Run: headless pygame with SDL's dummy video driver; simulated clock (each Clock.tick advances the game by its frame time, no real sleeping); random seed 0; keys injected as events and as key.get_pressed() state; no mouse input.
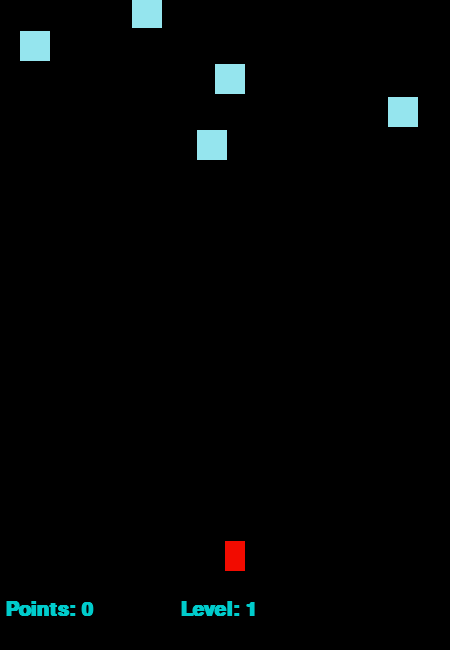
Frame 1 of 2 · flips 1–60 · no input
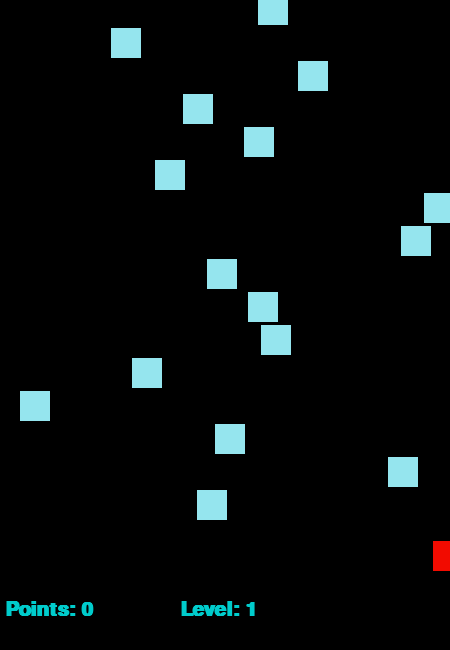
Frame 2 of 2 · flips 61–180 · tapped SPACE, RETURN · held RIGHT (→), D

The pygame program that drew these frames:

import pygame
import sys
import random

TILE_SIZE = 10

game_end = False

game_level = 1

LEVEL_ASTEROID_SPAWN = [10, 8, 6, 5]
LEVEL_GAME_ACCELERATION = [23, 32, 40, 42]

FIELDWIDTH = 45 * TILE_SIZE
FIELDHEIGHT = 65 * TILE_SIZE
ASTEROIDS_TIMER_COUNTER = 2

# constants

SPACE_CRUISER_Y = int(FIELDHEIGHT / 2 + FIELDHEIGHT / 3)  # x-coordinat of spacecruiser
SPACE_CRUISER_HEIGHT = TILE_SIZE * 2
SPACE_CRUISER_LENGTH = TILE_SIZE * 3

SPACE_CRUISER_COLOR = (242, 11, 0)
ASTEROID_COLOR = [(149, 229, 238), (51, 119, 255), (0, 42, 255), (0, 0, 179)]

# array slots

pygame.init()

screen = pygame.display.set_mode([FIELDWIDTH, FIELDHEIGHT])

clock = pygame.time.Clock()

score_font = pygame.font.SysFont("Calibri", 30, True, False)
gameover_font = pygame.font.SysFont("Calibri", 69, True, False)

point_font = pygame.font.SysFont("Calibri", 30, True, False)

game_points = 0
text_gamover = gameover_font.render("Game Over!", True, (255, 5, 0))

space_cruiser_X = int(FIELDWIDTH / 2)

space_cruiser_RECT = pygame.Rect(space_cruiser_X, SPACE_CRUISER_Y, SPACE_CRUISER_HEIGHT,
                                 SPACE_CRUISER_LENGTH)

score = 0
end = False

move_right = False
move_left = False

asteroids = []

asteroids_counter_timer = 0

pygame.key.get_repeat()


def generate_asteroid():
    while True:
        x = random.randint(0, FIELDWIDTH - TILE_SIZE * 2)

        correct_asteroid = True

        new_asteroid_test = pygame.Rect(x, -2 * TILE_SIZE, TILE_SIZE * 3, TILE_SIZE * 3)

        if len(asteroids) != 0:
            if new_asteroid_test.colliderect(asteroids[-1]):  # checks whether new asteroid spawn inside another one
                print("false x")
                correct_asteroid = False
            elif len(asteroids) > 1:
                if asteroids[-2].colliderect(new_asteroid_test):
                    print("false x2")
                    correct_asteroid = False
                elif len(asteroids) > 2:
                    if asteroids[-3].colliderect(new_asteroid_test):
                        print("false x3")
                        correct_asteroid = False

        if correct_asteroid:
            return new_asteroid_test


def check_asteroid_delete(p_game_points=int):  # deletes asteroids which are not on game field anymore
    if len(asteroids) != 0:
        if asteroids[0].bottom > FIELDHEIGHT + TILE_SIZE * 3:
            asteroids.pop(0)
            print("deleted sth")
            return True
    return False


while True:

    # Events
    for event in pygame.event.get():  # CONTROL - steuerung # maustasten

        if event.type == pygame.QUIT:  # close-button
            sys.exit()

        if event.type == pygame.KEYDOWN:

            if event.key == pygame.K_LEFT:  # LEFT-KEY DOWN
                move_left = True

            if event.key == pygame.K_RIGHT:  # right-KEY DOWN
                move_right = True

        if event.type == pygame.KEYUP:
            if move_right:
                if event.key == pygame.K_RIGHT:
                    move_right = False
            if move_left:
                if event.key == pygame.K_LEFT:
                    move_left = False

    if move_right and space_cruiser_RECT.right <= FIELDWIDTH:
        space_cruiser_RECT.x += int(TILE_SIZE / 2.5)  # MOVING RIGHT

    if move_left and space_cruiser_RECT.left >= 0:
        space_cruiser_RECT.x -= int(TILE_SIZE / 2.5)  # MOVING LEFT

    ###################################
    # SPACE CRUISER - ASTEROID - COLLISION - check
    ###################################

    for all_asteroid in asteroids:
        if all_asteroid.colliderect(space_cruiser_RECT):
            game_end = True

    ###################################
    # NEW ASTEROID
    ###################################
    if asteroids_counter_timer == LEVEL_ASTEROID_SPAWN[game_level - 1]:
        new_asteroid = generate_asteroid()
        asteroids.append(new_asteroid)
        print("new asteroid generated")
        asteroids_counter_timer = -1
    asteroids_counter_timer += 1

    # TODO Muenze spawnen (idea from Tim Dobrunz)
    # LEVEL: asteroiden mehr spawnen, schneller werden, boost fuer immun

    ###################################
    # MOVE ASTEROIDS
    ###################################

    if len(asteroids) > 0:
        for asteroid in asteroids:
            asteroid.y += int(TILE_SIZE / 3)

    ###################################
    # RENDER
    ###################################

    # render spacecruiser

    screen.fill((0, 0, 0))

    pygame.draw.rect(screen, SPACE_CRUISER_COLOR, space_cruiser_RECT, 0)  # draws space cruiser

    if len(asteroids) > 0:  # draws asteroids
        for astroid in asteroids:
            pygame.draw.rect(screen, ASTEROID_COLOR[game_level - 1], astroid, 0)

    if game_end:  # game over
        screen.blit(text_gamover, [10, 5])
        print("Ende - verloren")
        pygame.display.update()
        pygame.time.wait(2100)
        sys.exit()

    if check_asteroid_delete():  # increments points if asteroid has been deleted sets level up level erhoeht
        game_points += 1
        if game_points > 20:
            game_level = 2
            if game_points > 35:
                game_level = 3
                if game_points > 50:
                    game_level = 4

    # GAME INFORMATION ON SCREEN
    text_point = point_font.render("Points: " + str(game_points), True, (0, 204, 204))
    text_level = point_font.render("Level: " + str(game_level), True, (0, 204, 204))

    screen.blit(text_level, [180, 600])
    screen.blit(text_point, [5, 600])

    pygame.display.update()

    # GAME ACCELERATION LEVEL
    if game_level == 1 and game_points > 0:
        clock.tick(LEVEL_GAME_ACCELERATION[game_level - 1])
    elif game_level == 2 or game_points < 1:
        clock.tick(LEVEL_GAME_ACCELERATION[game_level - 1])
    elif game_level == 3:
        clock.tick(LEVEL_GAME_ACCELERATION[game_level - 1])
    else:
        clock.tick(LEVEL_GAME_ACCELERATION[game_level - 1])
